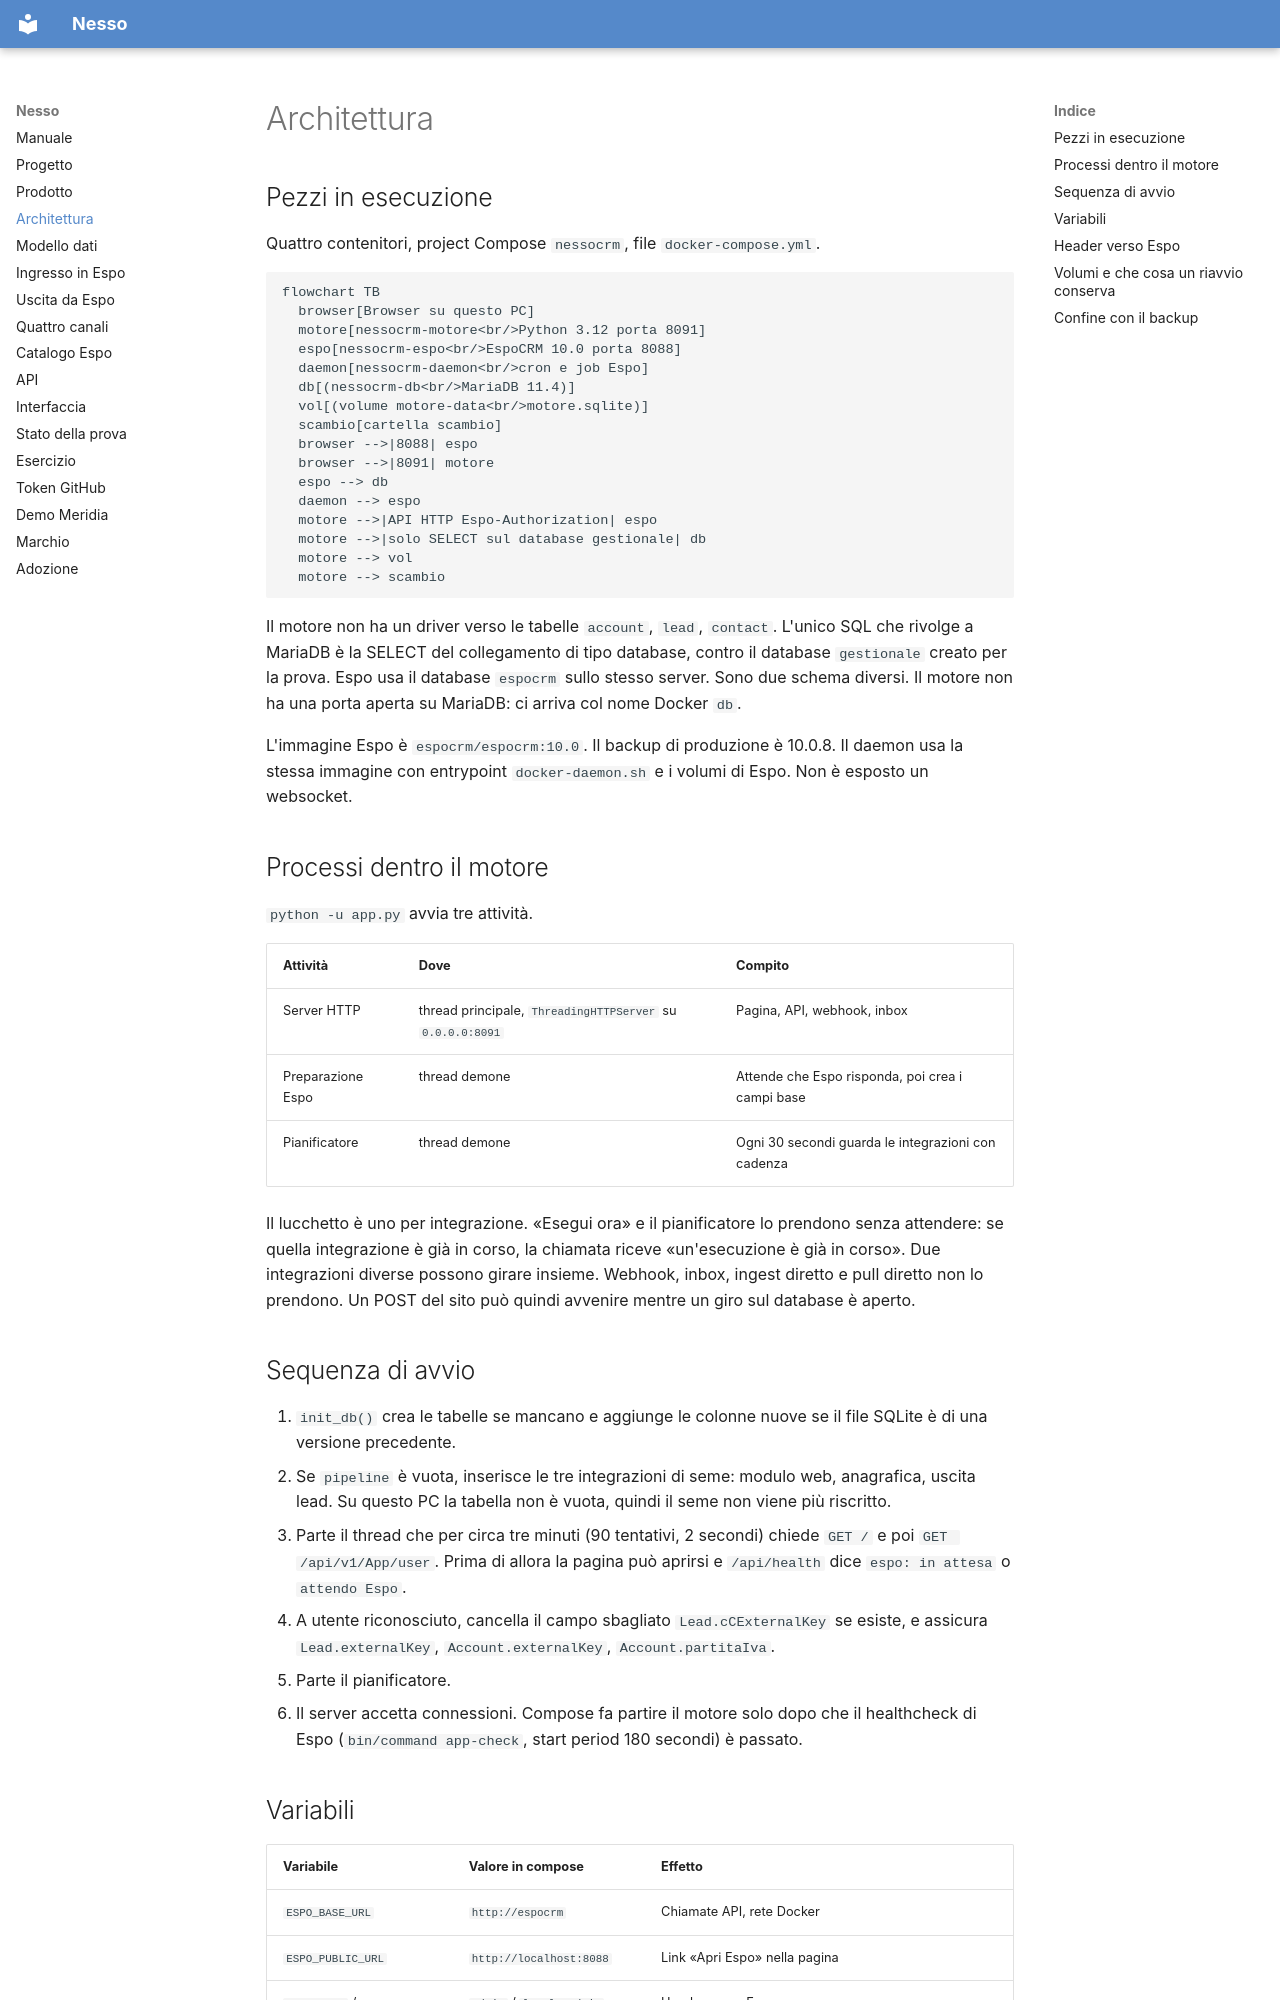

repository: nessocrm/nessocrm · page: 02-architettura/index.html · generator: mkdocs

# Architettura

## Pezzi in esecuzione

Quattro contenitori, project Compose `nessocrm`, file `docker-compose.yml`.

```mermaid
flowchart TB
  browser[Browser su questo PC]
  motore[nessocrm-motore<br/>Python 3.12 porta 8091]
  espo[nessocrm-espo<br/>EspoCRM 10.0 porta 8088]
  daemon[nessocrm-daemon<br/>cron e job Espo]
  db[(nessocrm-db<br/>MariaDB 11.4)]
  vol[(volume motore-data<br/>motore.sqlite)]
  scambio[cartella scambio]
  browser -->|8088| espo
  browser -->|8091| motore
  espo --> db
  daemon --> espo
  motore -->|API HTTP Espo-Authorization| espo
  motore -->|solo SELECT sul database gestionale| db
  motore --> vol
  motore --> scambio
```

Il motore non ha un driver verso le tabelle `account`, `lead`, `contact`. L'unico SQL che rivolge a MariaDB è la SELECT del collegamento di tipo database, contro il database `gestionale` creato per la prova. Espo usa il database `espocrm` sullo stesso server. Sono due schema diversi. Il motore non ha una porta aperta su MariaDB: ci arriva col nome Docker `db`.

L'immagine Espo è `espocrm/espocrm:10.0`. Il backup di produzione è 10.0.8. Il daemon usa la stessa immagine con entrypoint `docker-daemon.sh` e i volumi di Espo. Non è esposto un websocket.

## Processi dentro il motore

`python -u app.py` avvia tre attività.

| Attività | Dove | Compito |
|---|---|---|
| Server HTTP | thread principale, `ThreadingHTTPServer` su `0.0.0.0:8091` | Pagina, API, webhook, inbox |
| Preparazione Espo | thread demone | Attende che Espo risponda, poi crea i campi base |
| Pianificatore | thread demone | Ogni 30 secondi guarda le integrazioni con cadenza |

Il lucchetto è uno per integrazione. «Esegui ora» e il pianificatore lo prendono senza attendere: se quella integrazione è già in corso, la chiamata riceve «un'esecuzione è già in corso». Due integrazioni diverse possono girare insieme. Webhook, inbox, ingest diretto e pull diretto non lo prendono. Un POST del sito può quindi avvenire mentre un giro sul database è aperto.

## Sequenza di avvio

1. `init_db()` crea le tabelle se mancano e aggiunge le colonne nuove se il file SQLite è di una versione precedente.
2. Se `pipeline` è vuota, inserisce le tre integrazioni di seme: modulo web, anagrafica, uscita lead. Su questo PC la tabella non è vuota, quindi il seme non viene più riscritto.
3. Parte il thread che per circa tre minuti (90 tentativi, 2 secondi) chiede `GET /` e poi `GET /api/v1/App/user`. Prima di allora la pagina può aprirsi e `/api/health` dice `espo: in attesa` o `attendo Espo`.
4. A utente riconosciuto, cancella il campo sbagliato `Lead.cCExternalKey` se esiste, e assicura `Lead.externalKey`, `Account.externalKey`, `Account.partitaIva`.
5. Parte il pianificatore.
6. Il server accetta connessioni. Compose fa partire il motore solo dopo che il healthcheck di Espo (`bin/command app-check`, start period 180 secondi) è passato.
